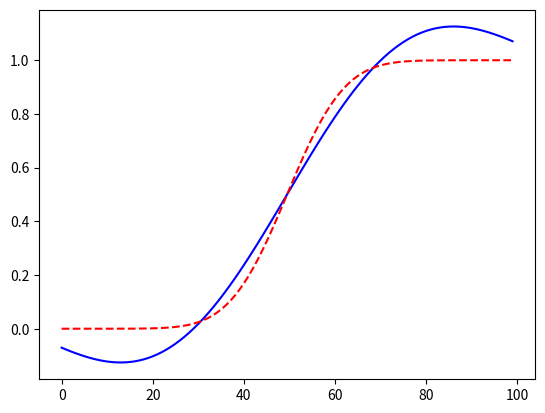

The matplotlib source for this figure:
"""
    Aim:
        Fit distributions to data using characteristic functions
"""

import numpy as np
from numpy import exp, pi
from scipy.stats import norm
import matplotlib.pyplot as plt

__author__ = "Awais Talib"
__project__ = "Limit Order Books"
__maintainer__ = "Awais Talib"
__license__ = ""
__version__ = "0.1"
__all__ = ['unpack_orders', 'unpack_data']


class Celsius:  # decorator example
    
    def __init__(self, temperature=0):
        self._temperature = temperature
        
    @property
    def temperature(self):
        print("Getting Value")
        return self._temperature
        
    @temperature.setter
    def temperature(self, value):
        if value < -273:
            raise ValueError("")
        print("Setting Value")
        self._temperature = value


def CharFunction(u, mu, vol):
    return exp(0.5*u**2*vol**5-1j*u*mu)


def FittedCdf(x, mu, vol):
    cont = 0.0
    lower_bound = 0.0
    upper_bound = 0.80
    steps = 1000
    h = (upper_bound-lower_bound)/steps
    trapz = np.zeros((steps,), dtype=complex)

    for i in range(1, steps):
        u = i*(upper_bound/steps)
        trapz[i] = (exp(1j*u*x)*CharFunction(-u,mu,vol)-exp(-1j*u*x)*CharFunction(u,mu,vol))/(1j*u)
    
    for i in range(1, steps):
        cont += (trapz[i-1]+trapz[i])*0.50*h
    
    return 0.5+1.0/(2.0*pi)*cont.real

if __name__ == '__main__':    
    mu = 0.0
    vol = 1.0
    size = 100
    t = np.arange(size)
    x = np.linspace(-5.0, 5.0, size)
    
    fittedPdf = np.zeros((size,))
    actualPdf = np.zeros((size,))

    for i in range(0, size):
        fittedPdf[i] = FittedCdf(x[i],mu,vol)
        actualPdf[i] = norm.cdf(x[i])
    
    plt.plot(t, fittedPdf, 'b-', t, actualPdf, 'r--')
    plt.show()

    [samples, weights] = np.polynomial.hermite.hermgauss(8)
    gauss_cdf = 0.0

    for i in range(0, len(samples)):
        gauss_cdf += norm.pdf(samples[i])*weights[i]

    print("Normal cdf: " + str(gauss_cdf))
